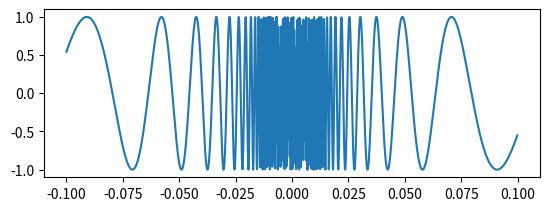

Python code for this plot:
# -*- coding: utf-8 -*-

import numpy as np

import matplotlib.pyplot as plt #加载作图扩展包

from pylab import *#调用库

x = np.arange(-0.1, 0.1, 0.0001) #界定作图的x精度

y1=np.sin(1/x) #定义函数方程式

plt.figure(1)

plt.subplot(211)    #这两句是指定，所绘制的图形是一组图片的“子图”，如果去掉这两句话，就不再是子图。

plt.plot(x, y1)